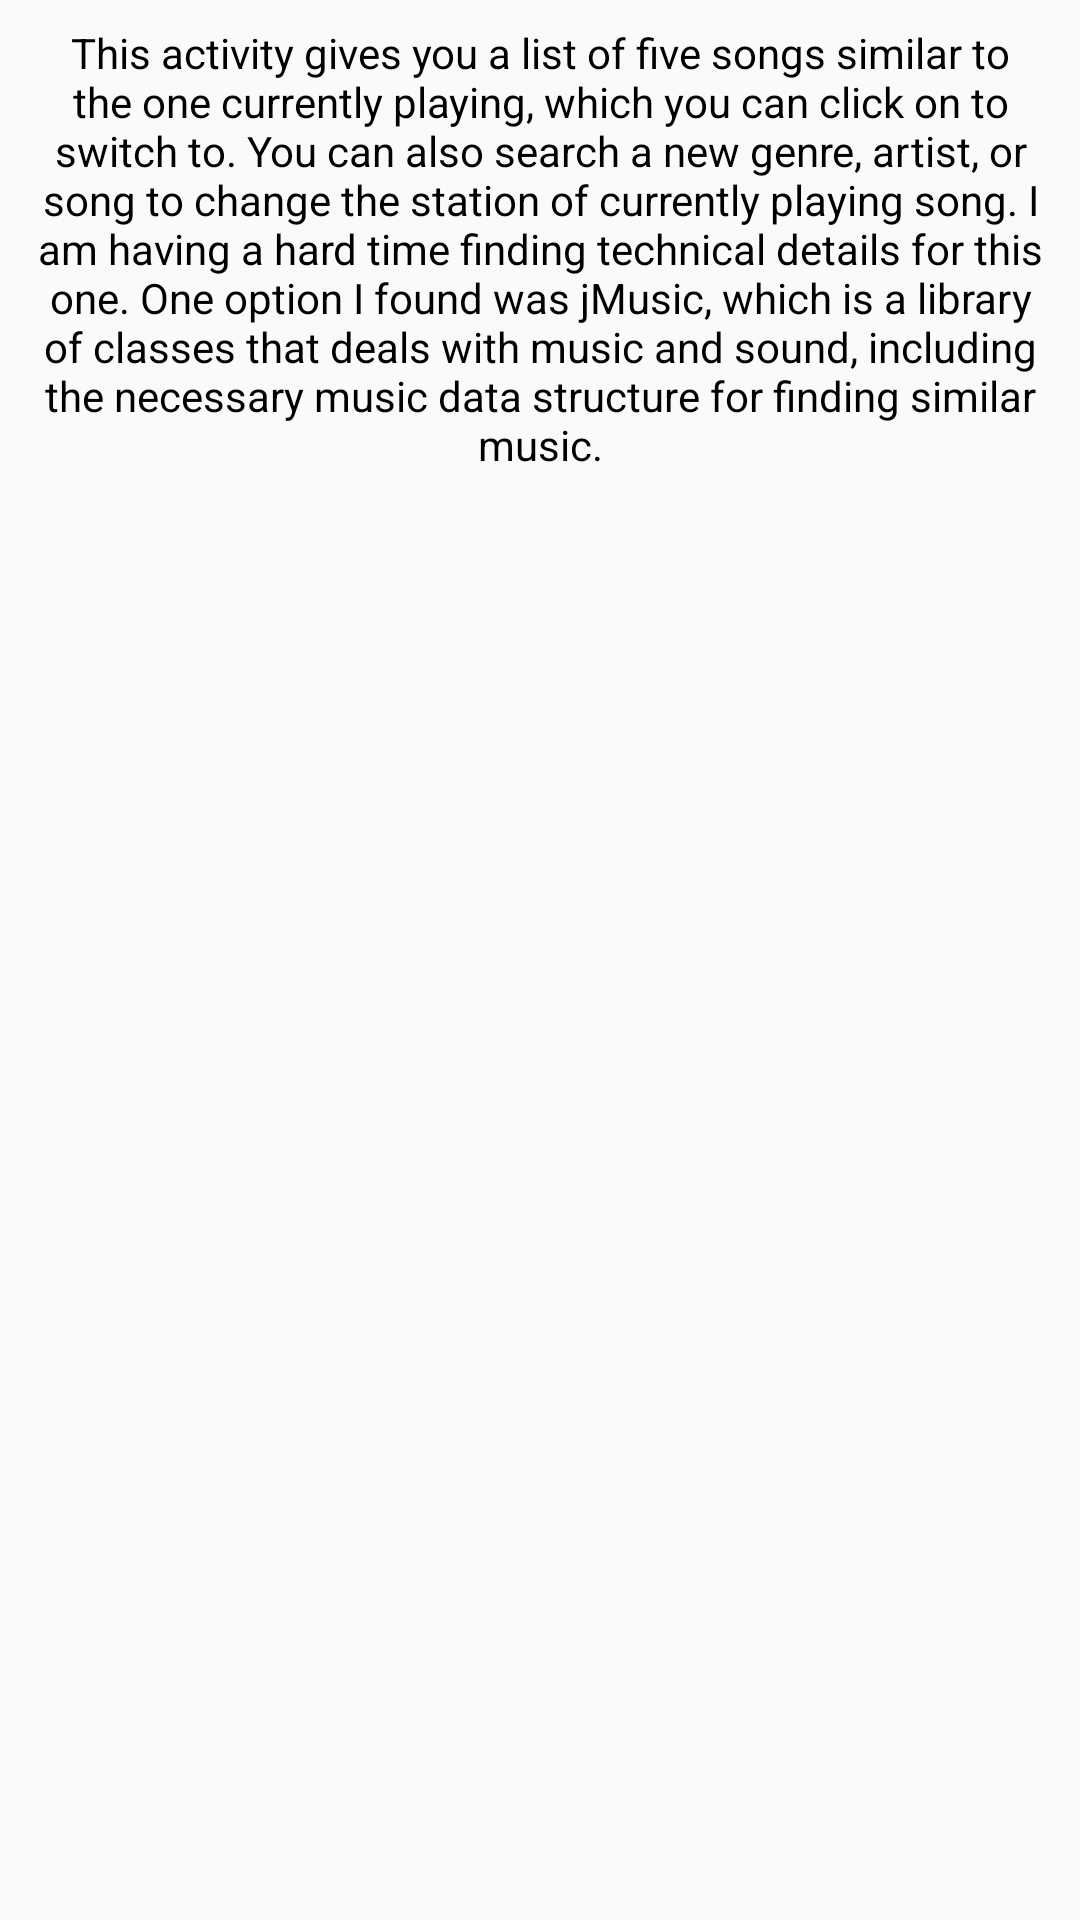

Produce the Android XML layout that renders to this screen, including the resource entries it uses.
<!-- AndroidManifest.xml: application theme AppTheme -->
<!-- res/layout/activity_discover_songs.xml -->
<?xml version="1.0" encoding="utf-8"?>
<RelativeLayout xmlns:android="http://schemas.android.com/apk/res/android"
    xmlns:tools="http://schemas.android.com/tools"
    android:id="@+id/activity_discover_songs"
    android:layout_width="match_parent"
    android:layout_height="match_parent"
    tools:context="com.example.android.musicalapp.DiscoverSongs">

    <TextView
        style="@style/TextViewStyle"
        android:text="@string/discover_favorites_overview"/>

</RelativeLayout>
<!-- resources referenced by this layout -->
<resources>
  <string name="discover_favorites_overview">This activity gives you a list of five songs similar to the one currently playing, which you can click on to switch to.  You can also search a new genre, artist, or song to change the station of currently playing song. I am having a hard time finding technical details for this one. One option I found was jMusic, which is a library of classes that deals with music and sound, including the necessary music data structure for finding similar music.</string>
  <style name="TextViewStyle">
          <item name="android:layout_height">wrap_content</item>
          <item name="android:layout_width">match_parent</item>
          <item name="android:gravity">center</item>
          <item name="android:textSize">14sp</item>
          <item name="android:textColor">#000000</item>
          <item name="android:padding">8dp</item>
      </style>
  <style name="AppTheme" parent="Theme.AppCompat.Light.DarkActionBar">
          
          <item name="colorPrimary">@color/colorPrimary</item>
          <item name="colorPrimaryDark">@color/colorPrimaryDark</item>
          <item name="colorAccent">@color/colorAccent</item>
      </style>
  <!-- not gathered from this repository: default colours our renderer supplied (Android Studio template values) -->
  <color name="colorPrimary">#FF6200EE</color>
  <color name="colorPrimaryDark">#FF3700B3</color>
  <color name="colorAccent">#FF03DAC5</color>
</resources>
